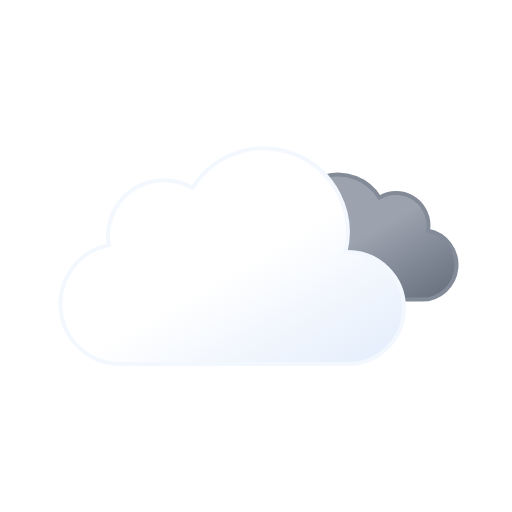
t = 0.00 s
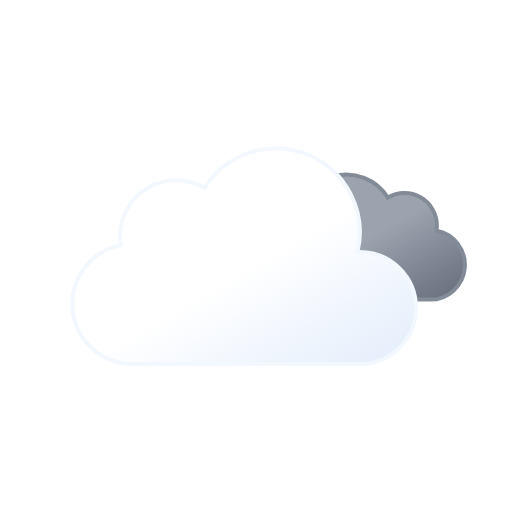
t = 0.88 s
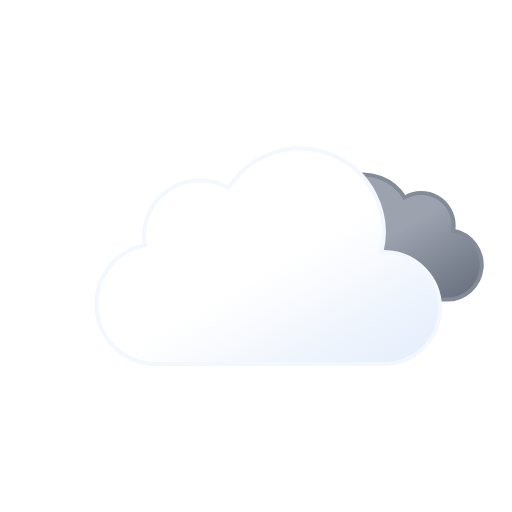
t = 2.63 s
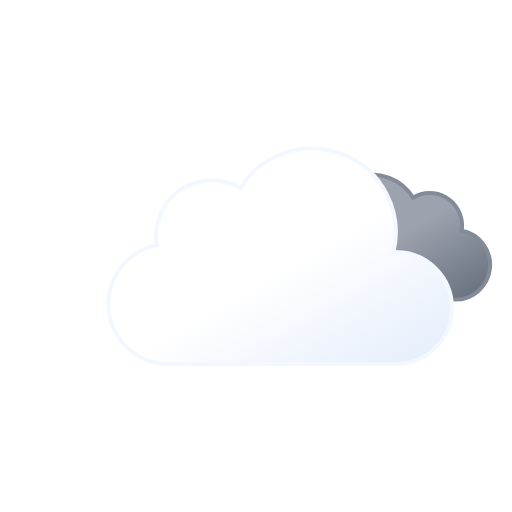
t = 3.50 s
t = 4.38 s: frame unchanged from t = 2.63 s, image omitted
t = 6.13 s: frame unchanged from t = 0.88 s, image omitted

The animated SVG that drew these frames (rendered in a browser with its animation timeline set to each time). Animation: 2 SMIL elements (animateTransform=2); one cycle of 7.00 s, repeats indefinitely.

<svg xmlns="http://www.w3.org/2000/svg" viewBox="0 0 64 64">
	<defs>
		<linearGradient id="a" x1="40.76" y1="23" x2="50.83" y2="40.46" gradientUnits="userSpaceOnUse">
			<stop offset="0" stop-color="#9ca3af"/>
			<stop offset="0.45" stop-color="#9ca3af"/>
			<stop offset="1" stop-color="#6b7280"/>
		</linearGradient>
		<linearGradient id="b" x1="22.56" y1="21.96" x2="39.2" y2="50.8" gradientUnits="userSpaceOnUse">
			<stop offset="0" stop-color="#fff"/>
			<stop offset="0.45" stop-color="#fff"/>
			<stop offset="1" stop-color="#e6effc"/>
		</linearGradient>
	</defs>
	<path d="M34.23,33.45a4.05,4.05,0,0,0,4.05,4H54.79a4.34,4.34,0,0,0,.81-8.61,3.52,3.52,0,0,0,.06-.66,4.06,4.06,0,0,0-6.13-3.48,6.08,6.08,0,0,0-11.25,3.19,6.34,6.34,0,0,0,.18,1.46h-.18A4.05,4.05,0,0,0,34.23,33.45Z" stroke="#848b98" stroke-miterlimit="10" stroke-width="0.5" fill="url(#a)">
		<animateTransform attributeName="transform" type="translate" values="-2.1 0; 2.1 0; -2.1 0" dur="7s" repeatCount="indefinite"/>
	</path>
	<path d="M46.5,31.5l-.32,0a10.49,10.49,0,0,0-19.11-8,7,7,0,0,0-10.57,6,7.21,7.21,0,0,0,.1,1.14A7.5,7.5,0,0,0,18,45.5a4.19,4.19,0,0,0,.5,0v0h28a7,7,0,0,0,0-14Z" stroke="#f3f7fe" stroke-miterlimit="10" stroke-width="0.5" fill="url(#b)">
		<animateTransform attributeName="transform" type="translate" values="-3 0; 3 0; -3 0" dur="7s" repeatCount="indefinite"/>
	</path>
</svg>
